Run: headless pygame with SDL's dummy video driver; simulated clock (each Clock.tick advances the game by its frame time, no real sleeping); random seed 0; keys injected as events and as key.get_pressed() state; no mouse input; restart key SPACE tapped at the start of phases 3 and 4.
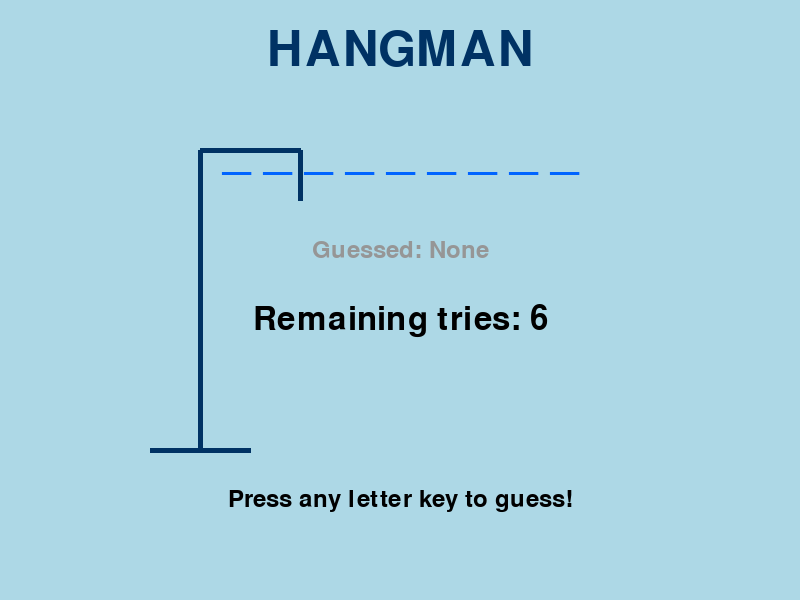
Frame 1 of 4 · flips 1–60 · no input
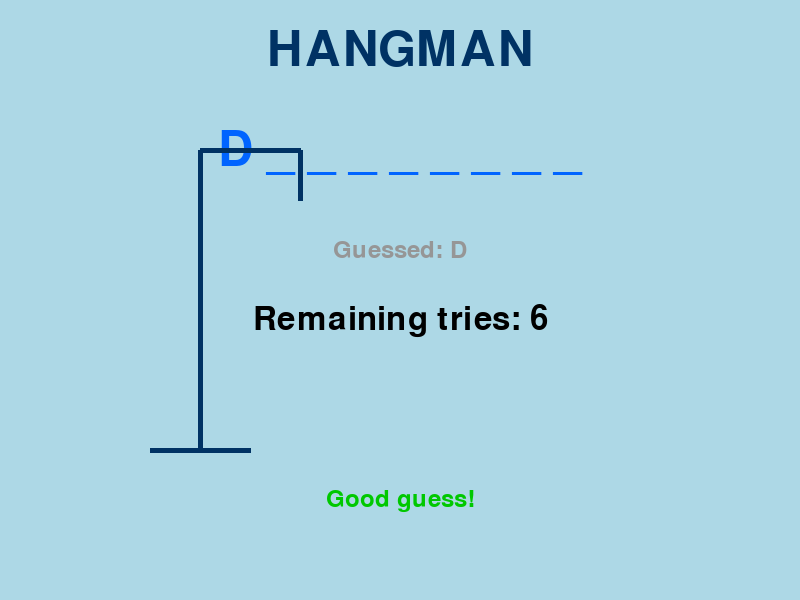
Frame 2 of 4 · flips 61–180 · tapped SPACE, RETURN · held RIGHT (→), D
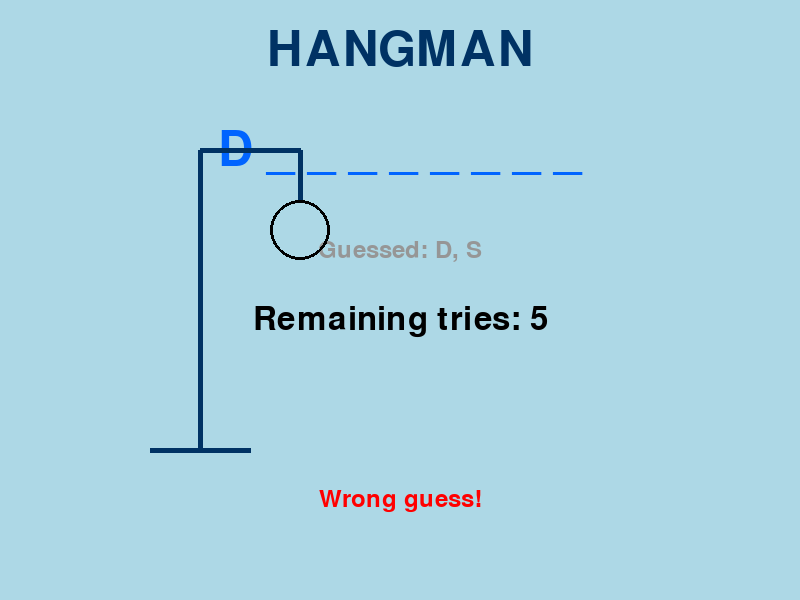
Frame 3 of 4 · flips 181–300 · tapped SPACE · held DOWN (↓), S
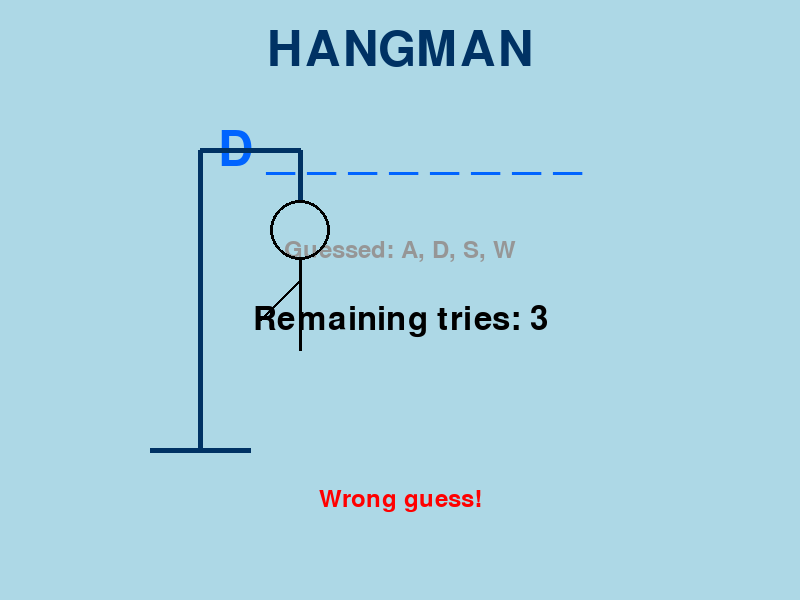
Frame 4 of 4 · flips 301–420 · tapped SPACE · held LEFT (←), A, UP (↑), W

The pygame program that drew these frames:

import pygame
import random
import sys

# ---------------------------
# Configuration
# ---------------------------
WORDS = [
    "python", "robotics", "artificial", "machine", "learning",
    "flutter", "developer", "science", "technology", "computer"
]

# Colors
WHITE = (255, 255, 255)
BLACK = (0, 0, 0)
RED = (255, 0, 0)
GREEN = (0, 200, 0)
BLUE = (0, 100, 255)
GRAY = (150, 150, 150)
LIGHT_BLUE = (173, 216, 230)
DARK_BLUE = (0, 50, 100)

# Screen settings
WIDTH = 800
HEIGHT = 600
FPS = 60

# ---------------------------
# Game Class
# ---------------------------
class HangmanGame:
    def __init__(self):
        pygame.init()
        self.screen = pygame.display.set_mode((WIDTH, HEIGHT))
        pygame.display.set_caption("Hangman Game")
        self.clock = pygame.time.Clock()
        self.font_large = pygame.font.Font(None, 72)
        self.font_medium = pygame.font.Font(None, 48)
        self.font_small = pygame.font.Font(None, 36)
        self.font_tiny = pygame.font.Font(None, 28)

        self.reset_game()

    def reset_game(self):
        """Reset game to initial state."""
        self.word = random.choice(WORDS).upper()
        self.guessed_letters = set()
        self.tries = 6
        self.word_display = ["_"] * len(self.word)
        self.game_over = False
        self.won = False
        self.message = "Press any letter key to guess!"
        self.message_color = BLACK

    def draw_hangman(self):
        """Draw the hangman based on remaining tries."""
        # Gallows
        pygame.draw.line(self.screen, DARK_BLUE, (150, 450), (250, 450), 5)  # Base
        pygame.draw.line(self.screen, DARK_BLUE, (200, 450), (200, 150), 5)  # Vertical pole
        pygame.draw.line(self.screen, DARK_BLUE, (200, 150), (300, 150), 5)  # Top horizontal
        pygame.draw.line(self.screen, DARK_BLUE, (300, 150), (300, 200), 5)  # Rope

        # Draw body parts based on wrong guesses (6 - tries)
        wrong_guesses = 6 - self.tries

        if wrong_guesses >= 1:  # Head
            pygame.draw.circle(self.screen, BLACK, (300, 230), 30, 3)

        if wrong_guesses >= 2:  # Body
            pygame.draw.line(self.screen, BLACK, (300, 260), (300, 350), 3)

        if wrong_guesses >= 3:  # Left arm
            pygame.draw.line(self.screen, BLACK, (300, 280), (260, 320), 3)

        if wrong_guesses >= 4:  # Right arm
            pygame.draw.line(self.screen, BLACK, (300, 280), (340, 320), 3)

        if wrong_guesses >= 5:  # Left leg
            pygame.draw.line(self.screen, BLACK, (300, 350), (270, 410), 3)

        if wrong_guesses >= 6:  # Right leg
            pygame.draw.line(self.screen, BLACK, (300, 350), (330, 410), 3)

    def draw_word(self):
        """Draw the word with guessed letters."""
        word_str = " ".join(self.word_display)
        word_text = self.font_large.render(word_str, True, BLUE)
        word_rect = word_text.get_rect(center=(WIDTH // 2, 150))
        self.screen.blit(word_text, word_rect)

    def draw_guessed_letters(self):
        """Draw the letters that have been guessed."""
        if self.guessed_letters:
            guessed_str = "Guessed: " + ", ".join(sorted(self.guessed_letters))
        else:
            guessed_str = "Guessed: None"

        guessed_text = self.font_small.render(guessed_str, True, GRAY)
        guessed_rect = guessed_text.get_rect(center=(WIDTH // 2, 250))
        self.screen.blit(guessed_text, guessed_rect)

    def draw_tries(self):
        """Draw remaining tries."""
        tries_str = f"Remaining tries: {self.tries}"
        tries_text = self.font_medium.render(tries_str, True, RED if self.tries <= 2 else BLACK)
        tries_rect = tries_text.get_rect(center=(WIDTH // 2, 320))
        self.screen.blit(tries_text, tries_rect)

    def draw_message(self):
        """Draw game message."""
        message_text = self.font_small.render(self.message, True, self.message_color)
        message_rect = message_text.get_rect(center=(WIDTH // 2, 500))
        self.screen.blit(message_text, message_rect)

    def draw_title(self):
        """Draw game title."""
        title_text = self.font_large.render("HANGMAN", True, DARK_BLUE)
        title_rect = title_text.get_rect(center=(WIDTH // 2, 50))
        self.screen.blit(title_text, title_rect)

    def draw_restart_prompt(self):
        """Draw restart prompt when game is over."""
        if self.game_over:
            restart_text = self.font_small.render("Press SPACE to play again or ESC to quit", True, BLACK)
            restart_rect = restart_text.get_rect(center=(WIDTH // 2, 550))
            self.screen.blit(restart_text, restart_rect)

    def draw_game_over(self):
        """Draw game over screen."""
        if self.won:
            result_text = self.font_large.render("YOU WON!", True, GREEN)
            word_reveal = self.font_medium.render(f"The word was: {self.word}", True, BLUE)
        else:
            result_text = self.font_large.render("GAME OVER!", True, RED)
            word_reveal = self.font_medium.render(f"The word was: {self.word}", True, BLUE)

        result_rect = result_text.get_rect(center=(WIDTH // 2, 380))
        word_rect = word_reveal.get_rect(center=(WIDTH // 2, 440))

        self.screen.blit(result_text, result_rect)
        self.screen.blit(word_reveal, word_rect)

    def handle_guess(self, letter):
        """Handle a letter guess."""
        if self.game_over:
            return

        letter = letter.upper()

        # Validate input
        if not letter.isalpha() or len(letter) != 1:
            return

        if letter in self.guessed_letters:
            self.message = "You already guessed that letter!"
            self.message_color = RED
            return

        # Add to guessed letters
        self.guessed_letters.add(letter)

        # Check if letter is in word
        if letter in self.word:
            self.message = "Good guess!"
            self.message_color = GREEN
            # Update word display
            for i, char in enumerate(self.word):
                if char == letter:
                    self.word_display[i] = letter

            # Check win condition
            if "_" not in self.word_display:
                self.game_over = True
                self.won = True
        else:
            self.message = "Wrong guess!"
            self.message_color = RED
            self.tries -= 1

            # Check lose condition
            if self.tries <= 0:
                self.game_over = True
                self.won = False
                self.word_display = list(self.word)

    def draw(self):
        """Draw the game."""
        self.screen.fill(LIGHT_BLUE)

        self.draw_title()
        self.draw_word()
        self.draw_guessed_letters()
        self.draw_tries()
        self.draw_hangman()
        self.draw_message()

        if self.game_over:
            self.draw_game_over()
            self.draw_restart_prompt()

        pygame.display.flip()

    def handle_events(self):
        """Handle pygame events."""
        for event in pygame.event.get():
            if event.type == pygame.QUIT:
                return False

            if event.type == pygame.KEYDOWN:
                if event.key == pygame.K_ESCAPE:
                    return False

                if self.game_over:
                    if event.key == pygame.K_SPACE:
                        self.reset_game()
                else:
                    # Handle letter input
                    if event.unicode.isalpha():
                        self.handle_guess(event.unicode)

        return True

    def run(self):
        """Main game loop."""
        running = True
        while running:
            self.clock.tick(FPS)
            running = self.handle_events()
            self.draw()

        pygame.quit()
        sys.exit()

# ---------------------------
# Run Game
# ---------------------------
if __name__ == "__main__":
    game = HangmanGame()
    game.run()
